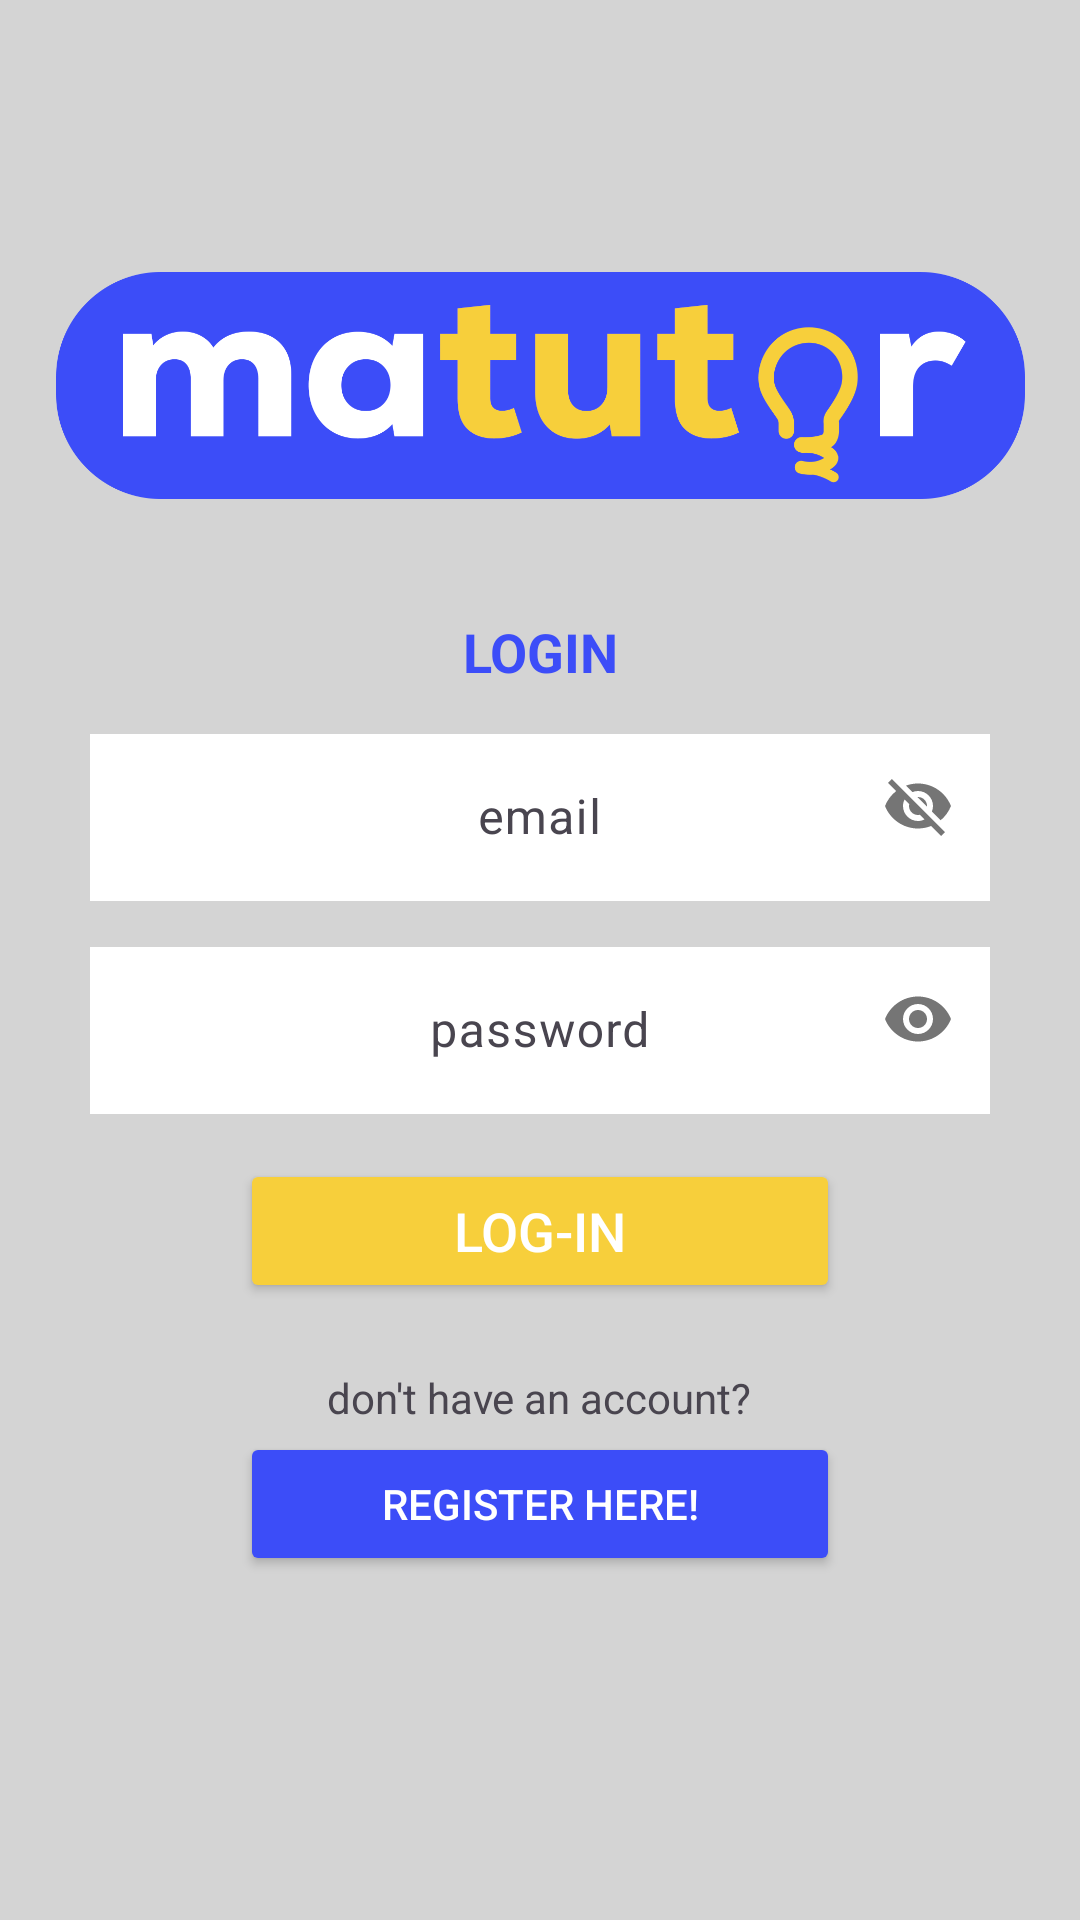

Android layout source for this screen:
<!-- AndroidManifest.xml: application theme Theme.Matutor -->
<!-- res/layout/activity_login.xml -->
<?xml version="1.0" encoding="utf-8"?>
<LinearLayout xmlns:android="http://schemas.android.com/apk/res/android"
    xmlns:app="http://schemas.android.com/apk/res-auto"
    xmlns:tools="http://schemas.android.com/tools"
    android:layout_width="match_parent"
    android:layout_height="match_parent"
    tools:context=".Login"
    android:background="#D4D4D4">

    <LinearLayout
        android:layout_width="match_parent"
        android:layout_height="wrap_content"
        android:orientation="vertical"
        android:gravity="center">

        
        <ImageView
            android:id="@+id/matutor_logo"
            android:layout_width="325sp"
            android:layout_height="125sp"
            android:layout_marginTop="66dp"
            android:layout_marginLeft="40dp"
            android:layout_marginRight="40dp"
            android:src="@drawable/matutor_splash"
            android:transitionName="logo_tran"/>

        
        <TextView
            android:layout_width="wrap_content"
            android:layout_height="wrap_content"
            android:layout_marginTop="14dp"
            android:text="LOGIN"
            android:textStyle="bold"
            android:textAlignment="center"
            android:textColor="@color/blue"
            android:textSize="18sp" />

        
        <LinearLayout
            android:layout_width="match_parent"
            android:layout_height="wrap_content"
            android:orientation="vertical"
            android:gravity="center">

            <com.google.android.material.textfield.TextInputLayout
                android:layout_width="wrap_content"
                android:layout_height="wrap_content"
                android:layout_marginTop="10dp"
                android:hint="email"
                app:hintTextColor="@android:color/darker_gray"
                app:boxStrokeWidthFocused="2dp"
                app:passwordToggleEnabled="true">

                <com.google.android.material.textfield.TextInputEditText
                    android:id="@+id/emailInput"
                    android:layout_width="300dp"
                    android:layout_height="wrap_content"
                    android:layout_gravity="center"
                    android:gravity="center"
                    android:background="#FFFF"
                    android:inputType="textEmailAddress"
                    android:singleLine="true"/>
            </com.google.android.material.textfield.TextInputLayout>


            <com.google.android.material.textfield.TextInputLayout
                android:layout_width="wrap_content"
                android:layout_height="wrap_content"
                android:layout_marginTop="10dp"
                android:hint="password"
                app:hintTextColor="@android:color/darker_gray"
                app:boxStrokeWidthFocused="2dp"
                app:passwordToggleEnabled="true">

                <com.google.android.material.textfield.TextInputEditText
                    android:id="@+id/passwordInput"
                    android:layout_width="300dp"
                    android:layout_height="wrap_content"
                    android:layout_gravity="center"
                    android:gravity="center"
                    android:background="#FFFF"
                    android:inputType="textPassword"
                    android:singleLine="true"/>
            </com.google.android.material.textfield.TextInputLayout>
        </LinearLayout>

        
        <Button
            android:id="@+id/loginButton"
            android:layout_width="200dp"
            android:layout_height="wrap_content"
            android:layout_marginLeft="18dp"
            android:layout_marginTop="15dp"
            android:layout_marginRight="18dp"
            android:layout_marginBottom="2dp"
            android:backgroundTint="@color/yellow"
            android:text="LOG-IN"
            android:textColor="@color/white"
            android:textSize="18sp" />

        
        <TextView
            android:layout_width="wrap_content"
            android:layout_height="match_parent"
            android:layout_marginTop="20dp"
            android:text="don't have an account?"
            android:textAlignment="center"
            android:textSize="14sp" />

        
        <Button
            android:id="@+id/regHereButton"
            android:layout_width="200dp"
            android:layout_height="wrap_content"
            android:layout_marginLeft="18dp"
            android:layout_marginTop="2dp"
            android:layout_marginRight="18dp"
            android:layout_marginBottom="2dp"
            android:backgroundTint="@color/blue"
            android:text="Register here!"
            android:textColor="@color/white"
            android:textSize="14sp" />

    </LinearLayout>

</LinearLayout>
<!-- resources referenced by this layout -->
<resources>
  <color name="blue">#3C4DF8</color>
  <color name="white">#FFFFFFFF</color>
  <color name="yellow">#F7CF3B</color>
  <!-- drawable matutor_splash: png bitmap (drawable-v24, 43350 bytes) -->
  <style name="Theme.Matutor" parent="Base.Theme.Matutor" />
  <style name="Base.Theme.Matutor" parent="Theme.Material3.DayNight.NoActionBar">
          
          
      </style>
</resources>
